Run: headless pygame with SDL's dummy video driver; simulated clock (each Clock.tick advances the game by its frame time, no real sleeping); random seed 0; keys injected as events and as key.get_pressed() state; no mouse input.
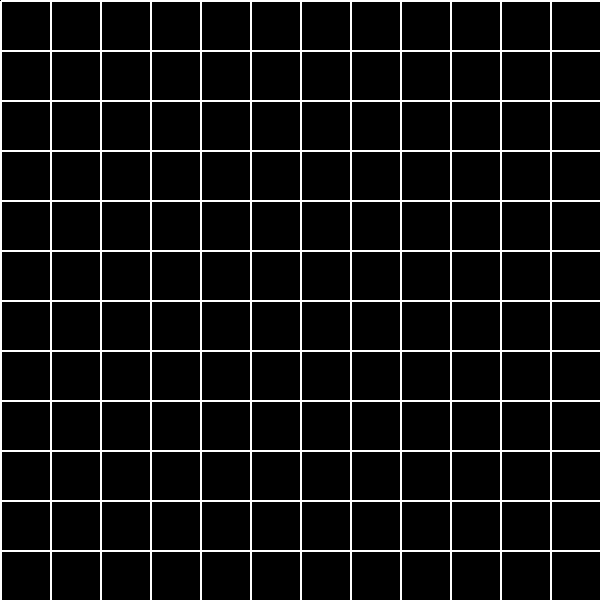
Frame 1 of 4 · flips 1–60 · no input
Frame 2 of 4 · flips 61–180 · tapped SPACE, RETURN · held RIGHT (→), D · screen unchanged from frame 1, image omitted
Frame 3 of 4 · flips 181–300 · held DOWN (↓), S · screen unchanged from frame 2, image omitted
Frame 4 of 4 · flips 301–420 · held LEFT (←), A, UP (↑), W · screen unchanged from frame 3, image omitted

The pygame program that drew these frames:

#!/usr/bin/env python3
import pygame
pygame.init()
# create a screen
#size = 500
screen = pygame.display.set_mode((600,600))
play = True

# color
c = (255,255,255)

# main loop
while play:
    for event in pygame.event.get():
        if event.type == pygame.QUIT:
            play = False
    for x in range(0,600,50):
        pygame.draw.line(screen,c,(1,x), (600,x), 2)
        pygame.draw.line(screen,c,(x,1), (x,600), 2)
        pygame.display.update()
